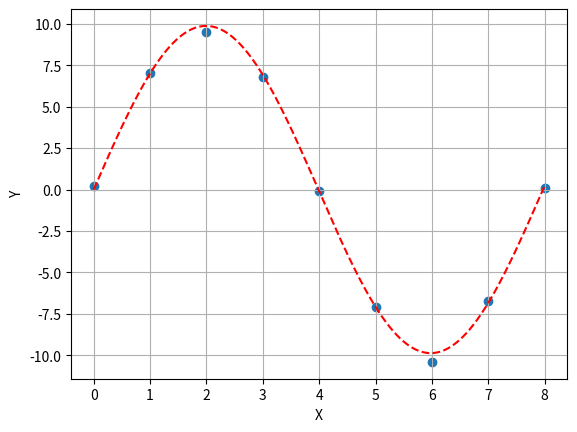

Source code (Python):
import matplotlib.pyplot as plt
import numpy as np
from scipy.optimize import curve_fit

def Funcion(x,a,b):
  y = a*np.sin(b*x) 
  return y

x=np.array([0,1,2,3,4,5,6,7,8])
y=np.array([0.2,7,9.5,6.8,-0.1,-7.1,-10.4,-6.7,0.1])

popt, _ = curve_fit(Funcion, x, y)
a, b = popt
plt.scatter(x,y)

xplot = np.linspace(0, 8, 1000)
yplot = Funcion(xplot,a, b)
plt.plot(xplot, yplot, '--', color='red')

maximo=yplot.max()
minimo=yplot.min()
print ('Máximo:',maximo)
print ('Mínimo:',minimo)

plt.xlabel('X')
plt.ylabel('Y')
plt.grid()
plt.show()
